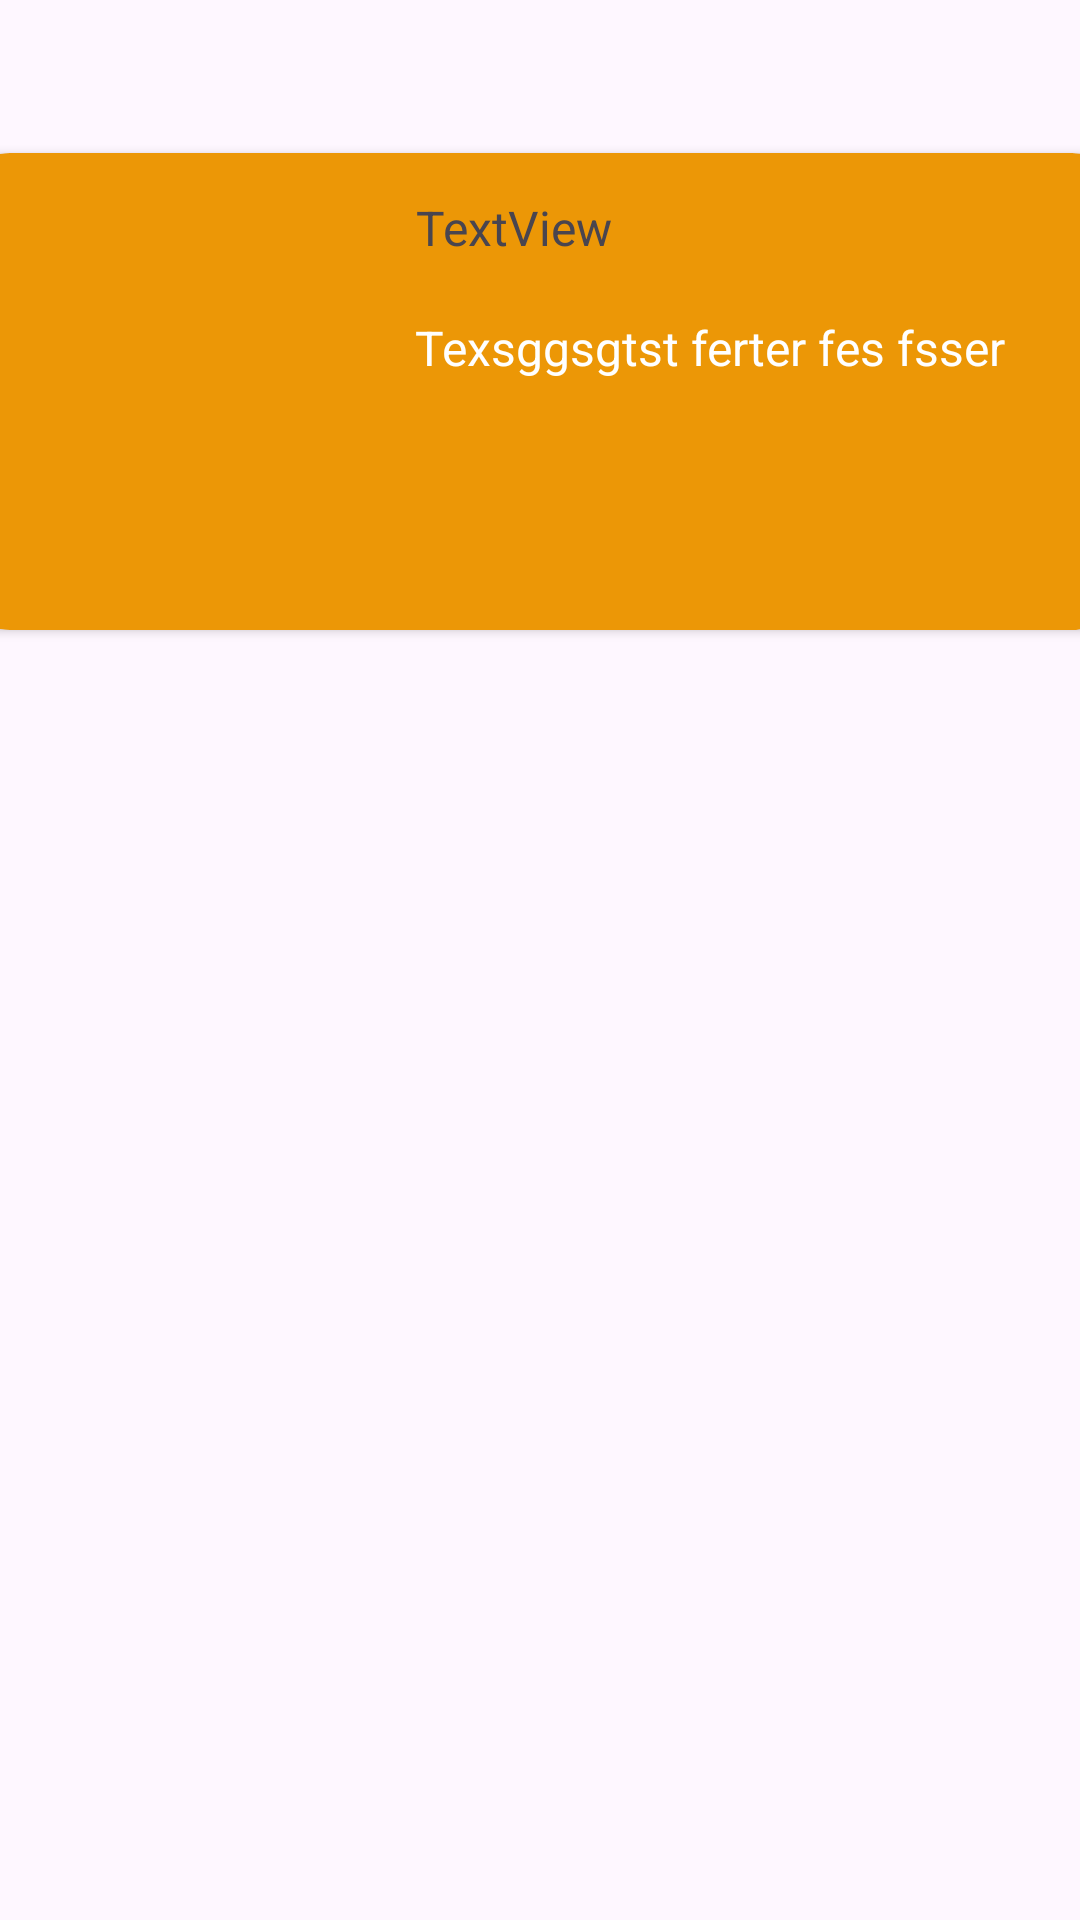

Write the Android layout XML for this screen, with the resource values it uses.
<!-- AndroidManifest.xml: application theme Theme.MyApplication -->
<!-- res/layout/bird_information.xml -->
<?xml version="1.0" encoding="utf-8"?>
<androidx.constraintlayout.widget.ConstraintLayout xmlns:android="http://schemas.android.com/apk/res/android"
    xmlns:app="http://schemas.android.com/apk/res-auto"
    xmlns:tools="http://schemas.android.com/tools"
    android:layout_width="match_parent"
    android:layout_height="match_parent">

    <androidx.cardview.widget.CardView
        android:layout_width="394dp"
        android:layout_height="159dp"
        android:backgroundTint="@color/orange"
      app:contentPaddingRight="10dp"
        app:contentPaddingTop="14dp"
        app:contentPaddingLeft="10dp"
        app:contentPaddingBottom="10dp"
        app:cardCornerRadius="20dp"
        app:layout_constraintBottom_toBottomOf="parent"
        app:layout_constraintEnd_toEndOf="parent"
        app:layout_constraintStart_toStartOf="parent"
        app:layout_constraintTop_toTopOf="parent"
        app:layout_constraintVertical_bias="0.106">


        <ImageView
            android:layout_width="wrap_content"
            android:layout_height="wrap_content"
            app:srcCompat="@drawable/ic_launcher_background" />

        <TextView
            android:id="@+id/textView5"
            android:layout_width="wrap_content"
            android:layout_height="wrap_content"
            android:textSize="16dp"
            android:paddingLeft="145dp"
            android:text="TextView"
            android:textAlignment="center" />

        <TextView
            android:id="@+id/textView6"
            android:layout_width="wrap_content"
            android:layout_height="wrap_content"
            android:paddingLeft="145dp"
            android:paddingTop="40dp"
            android:text="Texsggsgtst ferter fes fsser"
            android:textColor="@color/white"
            android:textSize="16dp" />
    </androidx.cardview.widget.CardView>
</androidx.constraintlayout.widget.ConstraintLayout>
<!-- resources referenced by this layout -->
<resources>
  <color name="orange">#EC9706</color>
  <color name="white">#FFFFFFFF</color>
  <style name="Theme.MyApplication" parent="Base.Theme.MyApplication" />
  <style name="Base.Theme.MyApplication" parent="Theme.Material3.DayNight.NoActionBar">
          
          
          <item name="colorPrimaryVariant">@color/orange</item>
  
      </style>
</resources>
